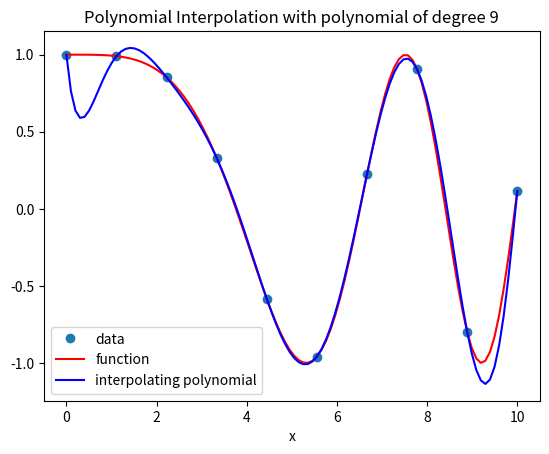

Python code for this plot:
import numpy as np
import matplotlib.pyplot as plt
from scipy.interpolate import BarycentricInterpolator
#from scipy.interpolate import barycentric_interpolate

startpoint = 0          #  left endpoint of interval 
endpoint = 10           #  right endpoint of interval
NumIterpPts = 10        #  = N+1 = number of interpolation points 


def f(xs):
    return np.cos(-xs*xs/9.0)

x = np.linspace(startpoint,endpoint,NumIterpPts)    # x coords of data points: equally spaced interpolation points
y = f(x)                                       # y coords of data points: value of function at interp. points

# is a function
Q_N = BarycentricInterpolator(x, y)                 # Q_N is Python function for interpolating polynomial 


xx = np.linspace(startpoint, endpoint, 100)     #  x points where I want to plot 
yy2 = f(xx)                                     #  values of original function for plotting comparison

yy = Q_N(xx)                                    #  function values of interpoloting polynomial at x values in xx (for plotting)                 

#  This is a 'convenience function' does interpolating and evaluation of interpolant in one go
#yy = barycentric_interpolate(x, y, xx)

plt.plot(x, y, 'o',xx,yy2, '-r',xx,yy, '-b') #, xx, f2(xx), '--')

plt.xlabel('x')
plt.title('Polynomial Interpolation with polynomial of degree '+str(NumIterpPts-1))
plt.legend(['data', 'function','interpolating polynomial'], loc='best')

plt.show()